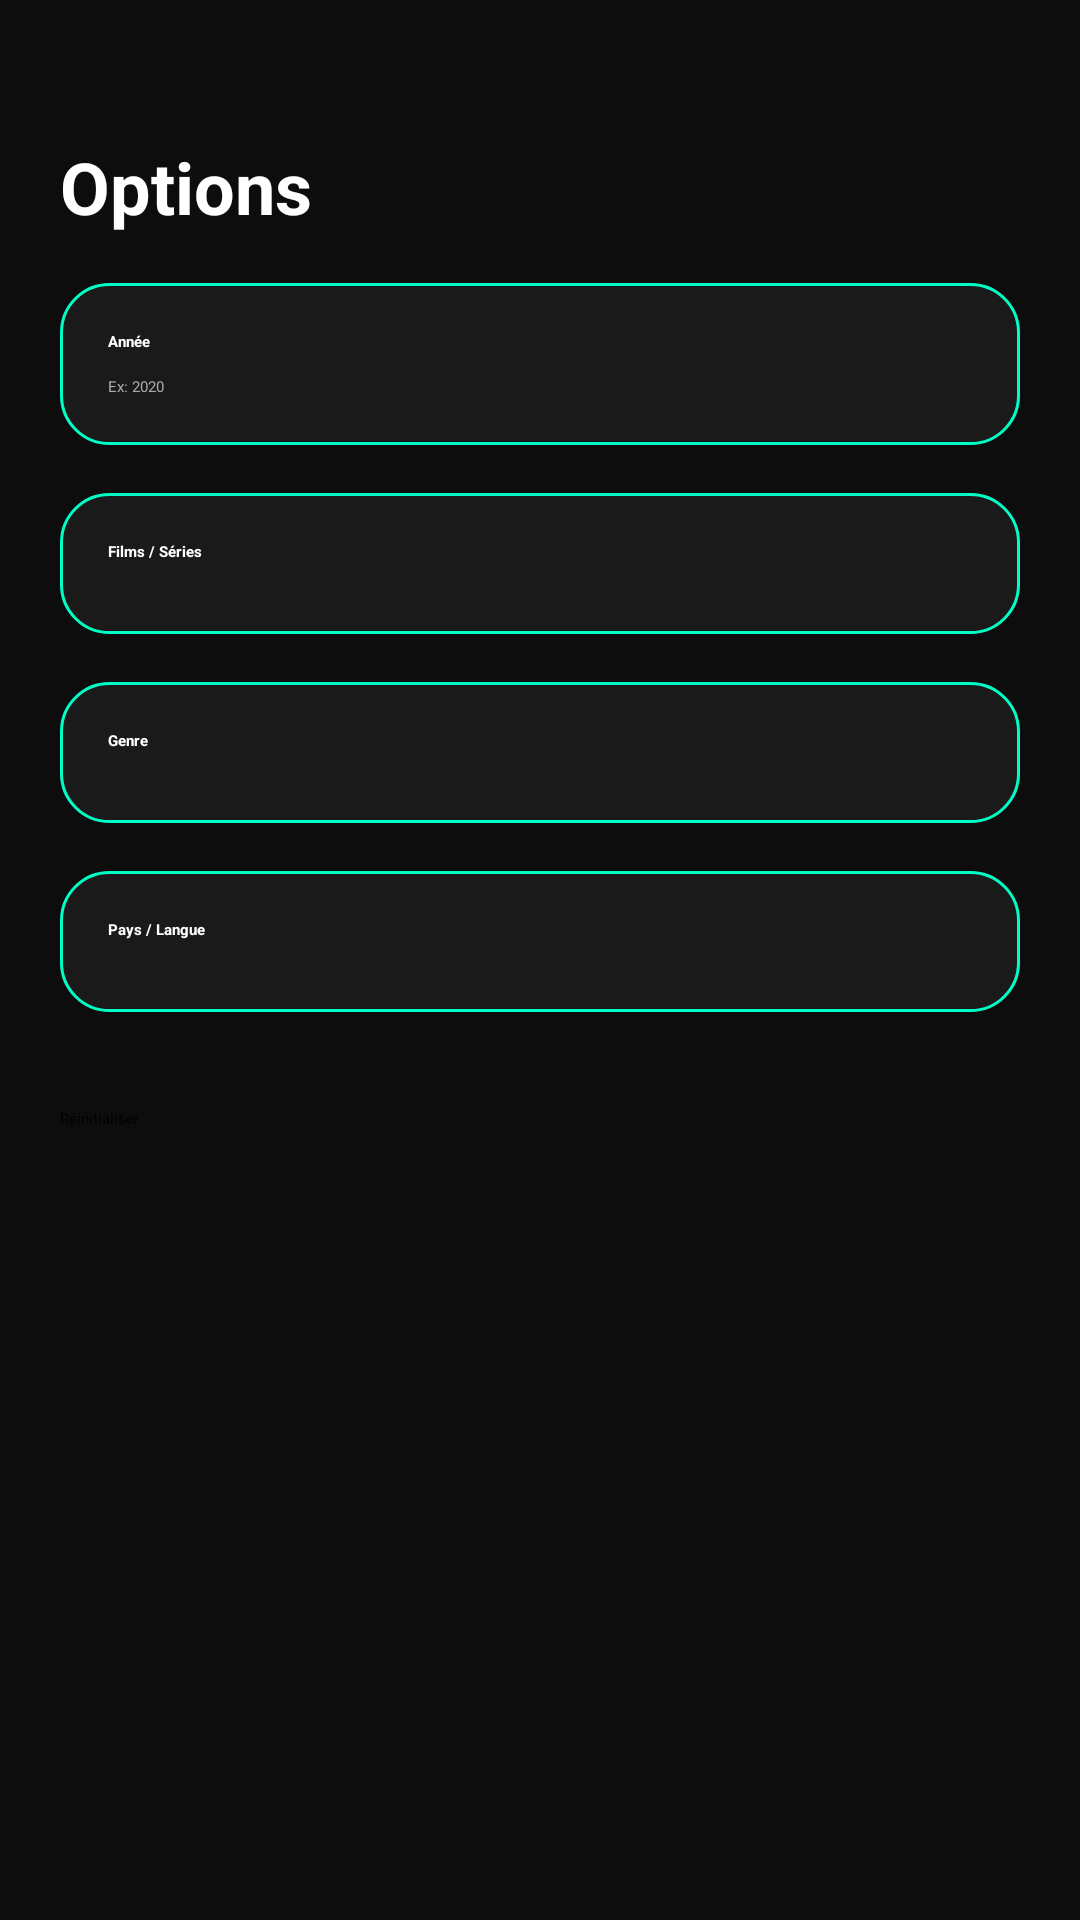

The Android layout XML behind this screen, and the referenced resources:
<!-- AndroidManifest.xml: application theme Theme.Tilfaeldig.Splash -->
<!-- res/layout/fragment_options.xml -->
<ScrollView xmlns:android="http://schemas.android.com/apk/res/android"
    android:layout_width="match_parent"
    android:layout_height="match_parent"
    android:background="@color/background_dark">

    <LinearLayout
        android:orientation="vertical"
        android:padding="20dp"
        android:layout_marginTop="26dp"
        android:layout_width="match_parent"
        android:layout_height="wrap_content">

        
        <TextView
            android:text="Options"
            android:textSize="24sp"
            android:textStyle="bold"
            android:textColor="@color/white"
            android:layout_marginBottom="16dp"
            android:layout_width="wrap_content"
            android:layout_height="wrap_content"/>

        
        <LinearLayout
            android:orientation="vertical"
            android:padding="16dp"
            android:background="@drawable/card_background"
            android:layout_marginBottom="16dp"
            android:layout_width="match_parent"
            android:layout_height="wrap_content">

            <TextView
                android:text="Année"
                android:textColor="@color/white"
                android:textStyle="bold"
                android:layout_width="wrap_content"
                android:layout_height="wrap_content"/>

            <EditText
                android:id="@+id/etYear"
                android:inputType="number"
                android:textColor="@color/white"
                android:textColorHint="@color/gray"
                android:hint="Ex: 2020"
                android:backgroundTint="@color/accent"
                android:layout_marginTop="8dp"
                android:layout_width="match_parent"
                android:layout_height="wrap_content"/>
        </LinearLayout>

        
        <LinearLayout
            android:orientation="vertical"
            android:background="@drawable/card_background"
            android:padding="16dp"
            android:layout_marginBottom="16dp"
            android:layout_width="match_parent"
            android:layout_height="wrap_content">

            <TextView
                android:text="Films / Séries"
                android:textColor="@color/white"
                android:textStyle="bold"
                android:layout_width="wrap_content"
                android:layout_height="wrap_content"/>

            <Spinner
                android:id="@+id/spinnerType"
                android:layout_marginTop="8dp"
                android:backgroundTint="@color/accent"
                android:layout_width="match_parent"
                android:layout_height="wrap_content"/>
        </LinearLayout>

        
        <LinearLayout
            android:orientation="vertical"
            android:background="@drawable/card_background"
            android:padding="16dp"
            android:layout_marginBottom="16dp"
            android:layout_width="match_parent"
            android:layout_height="wrap_content">

            <TextView
                android:text="Genre"
                android:textColor="@color/white"
                android:textStyle="bold"
                android:layout_width="wrap_content"
                android:layout_height="wrap_content"/>

            <Spinner
                android:id="@+id/spinnerGenre"
                android:layout_marginTop="8dp"
                android:backgroundTint="@color/accent"
                android:layout_width="match_parent"
                android:layout_height="wrap_content"/>
        </LinearLayout>

        
        <LinearLayout
            android:orientation="vertical"
            android:background="@drawable/card_background"
            android:padding="16dp"
            android:layout_marginBottom="16dp"
            android:layout_width="match_parent"
            android:layout_height="wrap_content">

            <TextView
                android:text="Pays / Langue"
                android:textColor="@color/white"
                android:textStyle="bold"
                android:layout_width="wrap_content"
                android:layout_height="wrap_content"/>

            <Spinner
                android:id="@+id/spinnerOrigin"
                android:layout_marginTop="8dp"
                android:backgroundTint="@color/accent"
                android:layout_width="match_parent"
                android:layout_height="wrap_content"/>
        </LinearLayout>

        <Button
            android:id="@+id/btnReset"
            android:layout_width="match_parent"
            android:layout_height="wrap_content"
            android:text="Réinitialiser"
            android:backgroundTint="@color/rating_bad"
            android:layout_marginTop="16dp"/>

    </LinearLayout>
</ScrollView>
<!-- resources referenced by this layout -->
<resources>
  <color name="accent">#00FFC6</color>
  <color name="background_dark">#0D0D0D</color>
  <color name="gray">#AAAAAA</color>
  <color name="rating_bad">#db2360</color>
  <color name="white">#FFFFFFFF</color>
  <!-- drawable card_background (drawable) -->
  <?xml version="1.0" encoding="utf-8"?>
      <shape xmlns:android="http://schemas.android.com/apk/res/android">
          <solid android:color="@color/card_dark"/>
          <corners android:radius="16dp"/>
          <stroke
              android:width="1dp"
              android:color="@color/accent"/>
      </shape>
  <style name="Theme.Tilfaeldig.Splash" parent="Theme.SplashScreen">
          <item name="windowSplashScreenBackground">@color/background</item>
          <item name="windowSplashScreenAnimatedIcon">@mipmap/ic_launcher_color_back</item>
          <item name="postSplashScreenTheme">@style/Theme.Tilfaeldig</item>
      </style>
  <color name="card_dark">#1A1A1A</color>
  <color name="background">#0B0F1A</color>
  <style name="Theme.Tilfaeldig" parent="Base.Theme.Tilfaeldig" />
  <style name="Base.Theme.Tilfaeldig" parent="Theme.Material3.Dark.NoActionBar">
  
          
          <item name="android:windowBackground">@color/background</item>
  
          
          <item name="android:textColorPrimary">@color/text_primary</item>
          <item name="android:textColorSecondary">@color/text_secondary</item>
  
          
          <item name="colorSurface">@color/background</item>
          <item name="colorOnSurface">@color/text_primary</item>
          <item name="colorPrimary">@color/primary</item>
          <item name="colorOnPrimary">@color/on_primary</item>
  
      </style>
  <color name="text_primary">#E6E9FF</color>
  <color name="text_secondary">#9AA4D1</color>
  <color name="primary">#7C4DFF</color>
  <color name="on_primary">#FFFFFF</color>
</resources>
